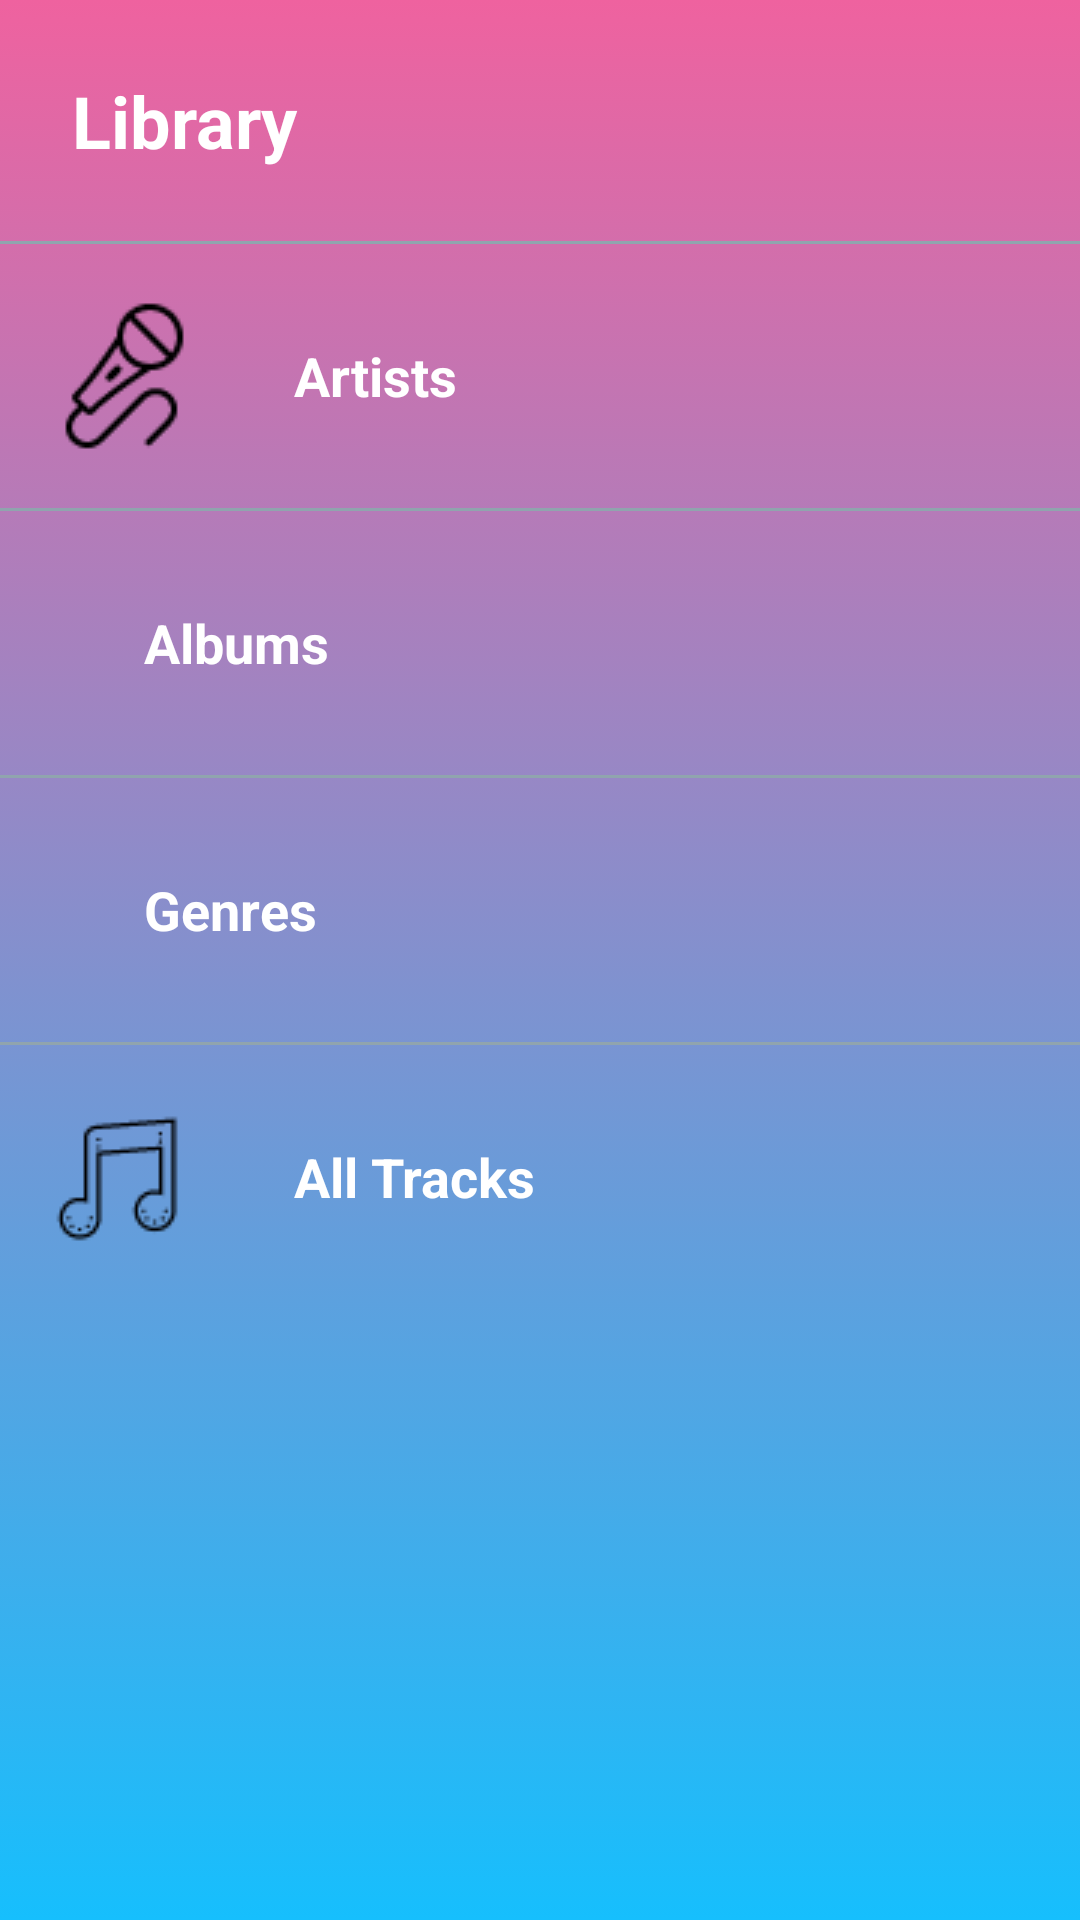

Here is an Android app screen rendered from its layout file. Give the layout XML and the strings, colors and styles it references.
<!-- AndroidManifest.xml: application theme AppTheme -->
<!-- res/layout/activity_main.xml -->
<?xml version="1.0" encoding="utf-8"?>
<ScrollView
    xmlns:android="http://schemas.android.com/apk/res/android"
    android:layout_width="match_parent"
    android:layout_height="match_parent"
    xmlns:tools="http://schemas.android.com/tools"
    android:background="@drawable/background_gradient"
    android:id="@+id/activity_main">

    <LinearLayout
    android:layout_width="match_parent"
    android:layout_height="wrap_content"
    android:orientation="vertical">
    <TextView
        style="@style/heading_style"
        android:text="@string/main_page_description"
    />
    <View
        android:layout_width="match_parent"
        android:layout_height="@dimen/line"
        android:background="@color/line_color"/>
    <LinearLayout
        android:layout_width="match_parent"
        android:layout_height="wrap_content">
        <ImageView
            style="@style/icons_style"
            android:src="@drawable/artist_label"/>
        <TextView
            style="@style/CategoryStyle"
            android:id="@+id/artists_field"
            android:text="@string/artists_category" />
    </LinearLayout>
    <View
         android:layout_width="match_parent"
         android:layout_height="@dimen/line"
         android:background="@color/line_color"/>
    <LinearLayout
         android:layout_width="match_parent"
         android:layout_height="wrap_content">
         <ImageView
             style="@style/icons_style"
            android:src="@drawable/album_label"/>
         <TextView
            style="@style/CategoryStyle"
            android:id="@+id/albums_field"
            android:text="@string/albums_category" />
    </LinearLayout>
    <View
        android:layout_width="match_parent"
        android:layout_height="@dimen/line"
        android:background="@color/line_color"/>
    <LinearLayout
        android:layout_width="match_parent"
        android:layout_height="wrap_content">
            <ImageView
            style="@style/icons_style"
            android:src="@drawable/rock"/>
        <TextView
            style="@style/CategoryStyle"
            android:id="@+id/genres_field"
            android:text="@string/genres_category"/>
    </LinearLayout>
    <View
        android:layout_width="match_parent"
        android:layout_height="@dimen/line"
        android:background="@color/line_color"/>
    <LinearLayout
        android:layout_width="match_parent"
        android:layout_height="wrap_content">
        <ImageView
             style="@style/icons_style"
             android:src="@drawable/tracks"/>
        <TextView
            style="@style/CategoryStyle"
            android:id="@+id/track_field"
            android:text="@string/tracks_category" />
        </LinearLayout>
    </LinearLayout>

</ScrollView>
<!-- resources referenced by this layout -->
<resources>
  <color name="line_color">#90A4AE</color>
  <dimen name="line">1dp</dimen>
  <!-- drawable artist_label: png bitmap (drawable, 1170 bytes) -->
  <!-- drawable background_gradient (drawable) -->
  <?xml version="1.0" encoding="utf-8"?>
  <selector xmlns:android="http://schemas.android.com/apk/res/android">
      <item>
          <shape>
              <gradient android:angle="90"
                  android:startColor="@color/background_start_colour"
                  android:endColor="@color/background_end_colour"/>
          </shape>
      </item>
  </selector>
  <!-- drawable tracks: png bitmap (drawable, 858 bytes) -->
  <string name="albums_category">Albums</string>
  <string name="artists_category">Artists</string>
  <string name="genres_category">Genres</string>
  <string name="main_page_description">Library</string>
  <string name="tracks_category">All Tracks</string>
  <style name="CategoryStyle">
          <item name="android:layout_width">match_parent</item>
          <item name="android:layout_height">@dimen/list_item_height</item>
          <item name="android:gravity">center_vertical</item>
          <item name="android:padding">16dp</item>
          <item name="android:textColor">@android:color/white</item>
          <item name="android:textStyle">bold</item>
          <item name="android:textAppearance">?android:textAppearanceMedium</item>
      </style>
  <style name="heading_style">
          <item name="android:layout_width">match_parent</item>
          <item name="android:layout_height">wrap_content</item>
          <item name="android:gravity">center_vertical</item>
          <item name="android:padding">24dp</item>
          <item name="android:textSize">24sp</item>
          <item name="android:textColor">@android:color/white</item>
          <item name="android:textStyle">bold</item>
          <item name="android:textAppearance">?android:textAppearanceMedium</item>
  
      </style>
  <style name="icons_style">
          <item name="android:padding">16dp</item>
          <item name="android:layout_width">wrap_content</item>
          <item name="android:layout_height">match_parent</item>
      </style>
  <style name="AppTheme" parent="Theme.AppCompat.Light.DarkActionBar">
          
          <item name="colorPrimary">@color/colorPrimary</item>
          <item name="colorPrimaryDark">@color/colorPrimaryDark</item>
          <item name="colorAccent">@color/colorAccent</item>
      </style>
  <color name="background_start_colour">#16BFFD</color>
  <color name="background_end_colour">#ef629f</color>
  <dimen name="list_item_height">88dp</dimen>
  <color name="colorPrimary">#3F51B5</color>
  <color name="colorPrimaryDark">#303F9F</color>
  <color name="colorAccent">#FF4081</color>
</resources>
